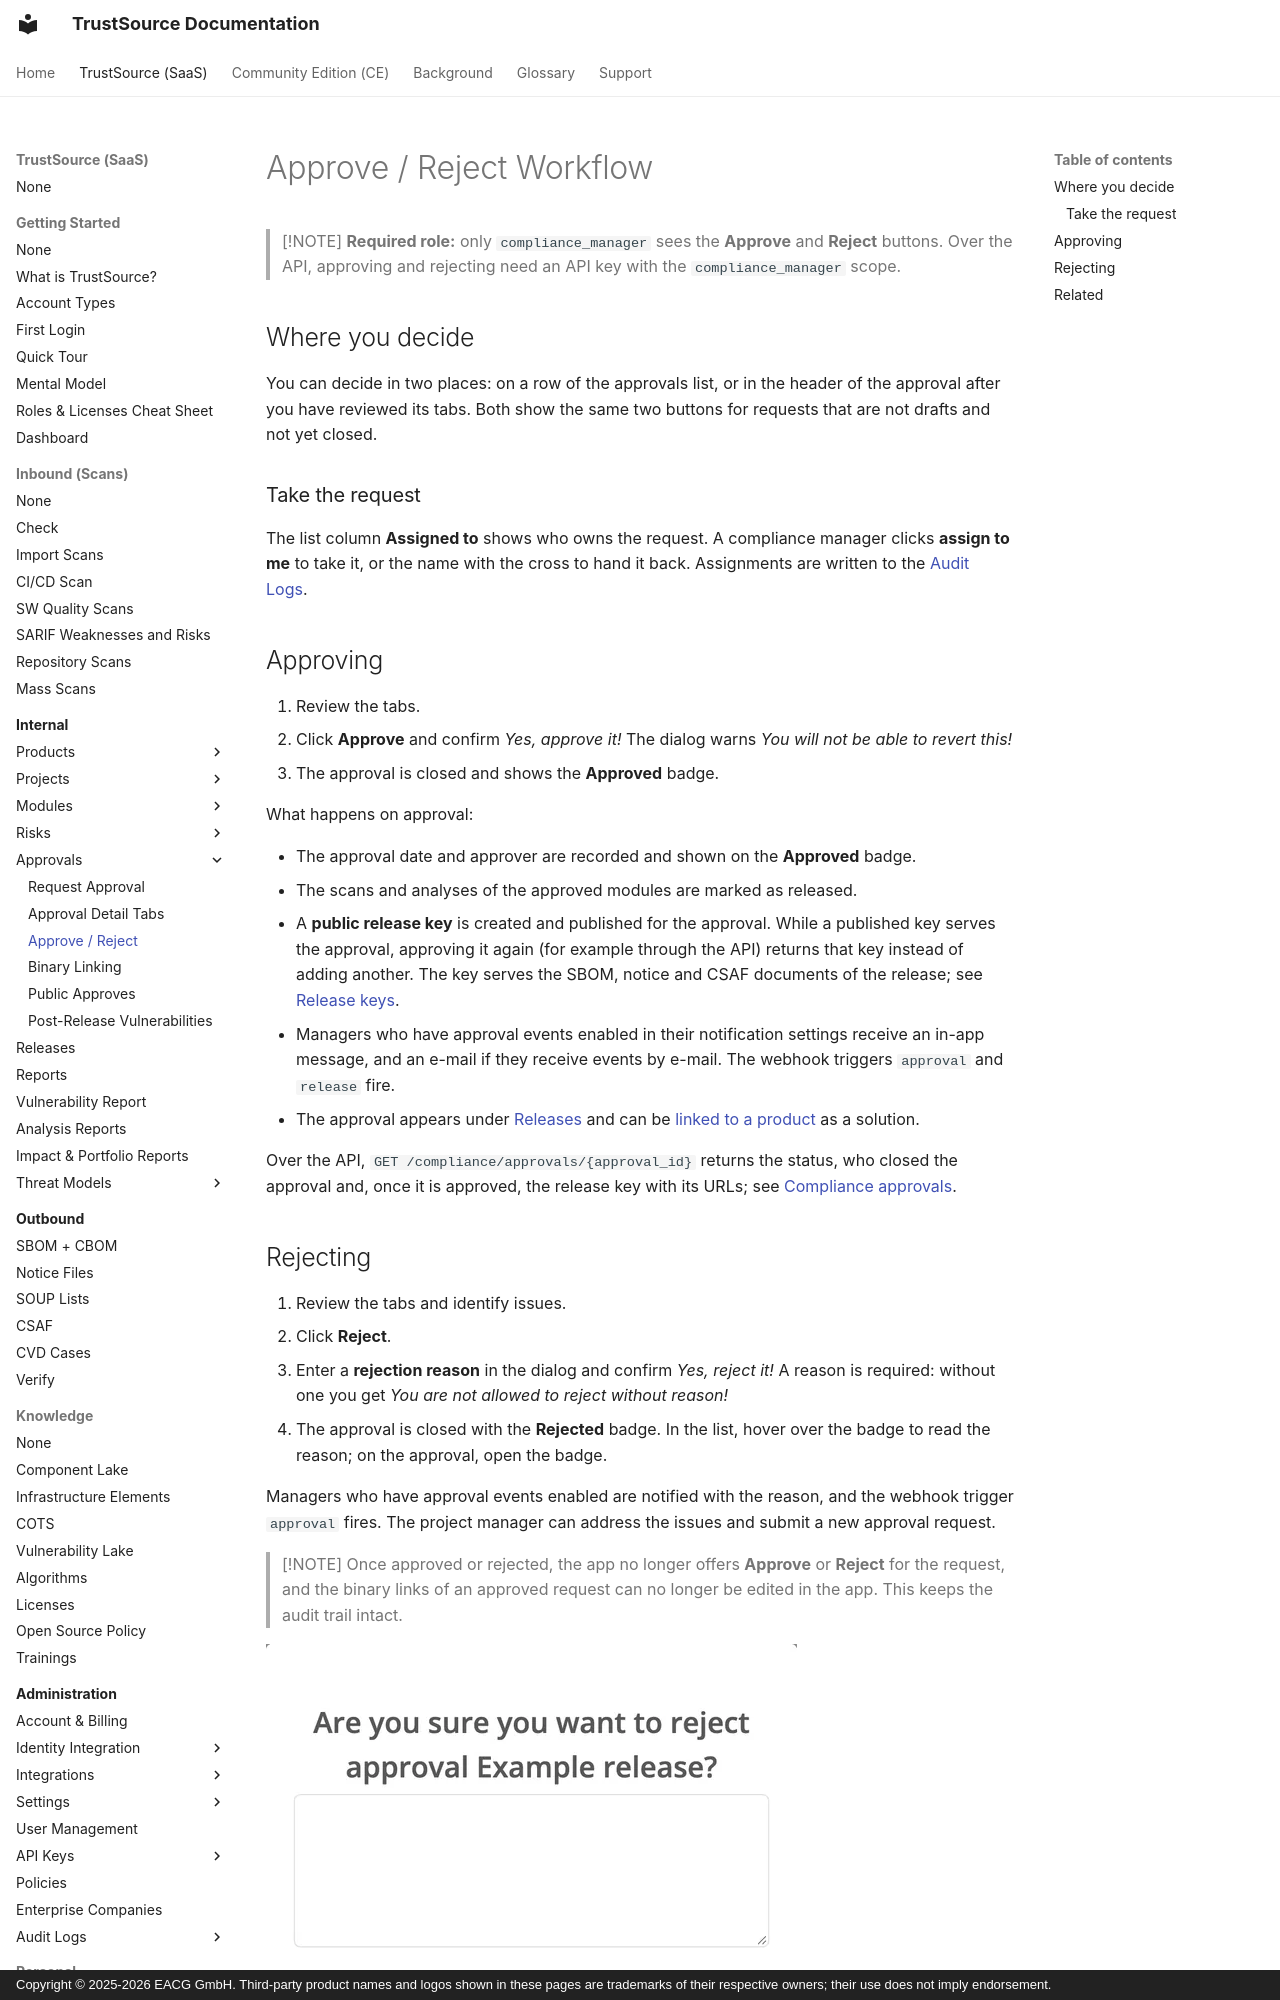

repository: TrustSource/ts-docs · page: v3/03-internal/06-approvals/03-approve-reject-workflow/index.html · generator: mkdocs · copyright: Copyright © 2025-2026 EACG GmbH. Third-party product names and logos shown in these pages are trademarks of their respective owners; their use does not imply endorsement.

# Approve / Reject Workflow

> [!NOTE]
> **Required role:** only `compliance_manager` sees the **Approve** and **Reject** buttons. Over the API, approving and rejecting need an API key with the `compliance_manager` scope.

## Where you decide

You can decide in two places: on a row of the approvals list, or in the header of the approval after you have reviewed its tabs. Both show the same two buttons for requests that are not drafts and not yet closed.

### Take the request

The list column **Assigned to** shows who owns the request. A compliance manager clicks **assign to me** to take it, or the name with the cross to hand it back. Assignments are written to the [Audit Logs](../../06-administration/07-audit-logs.md).
